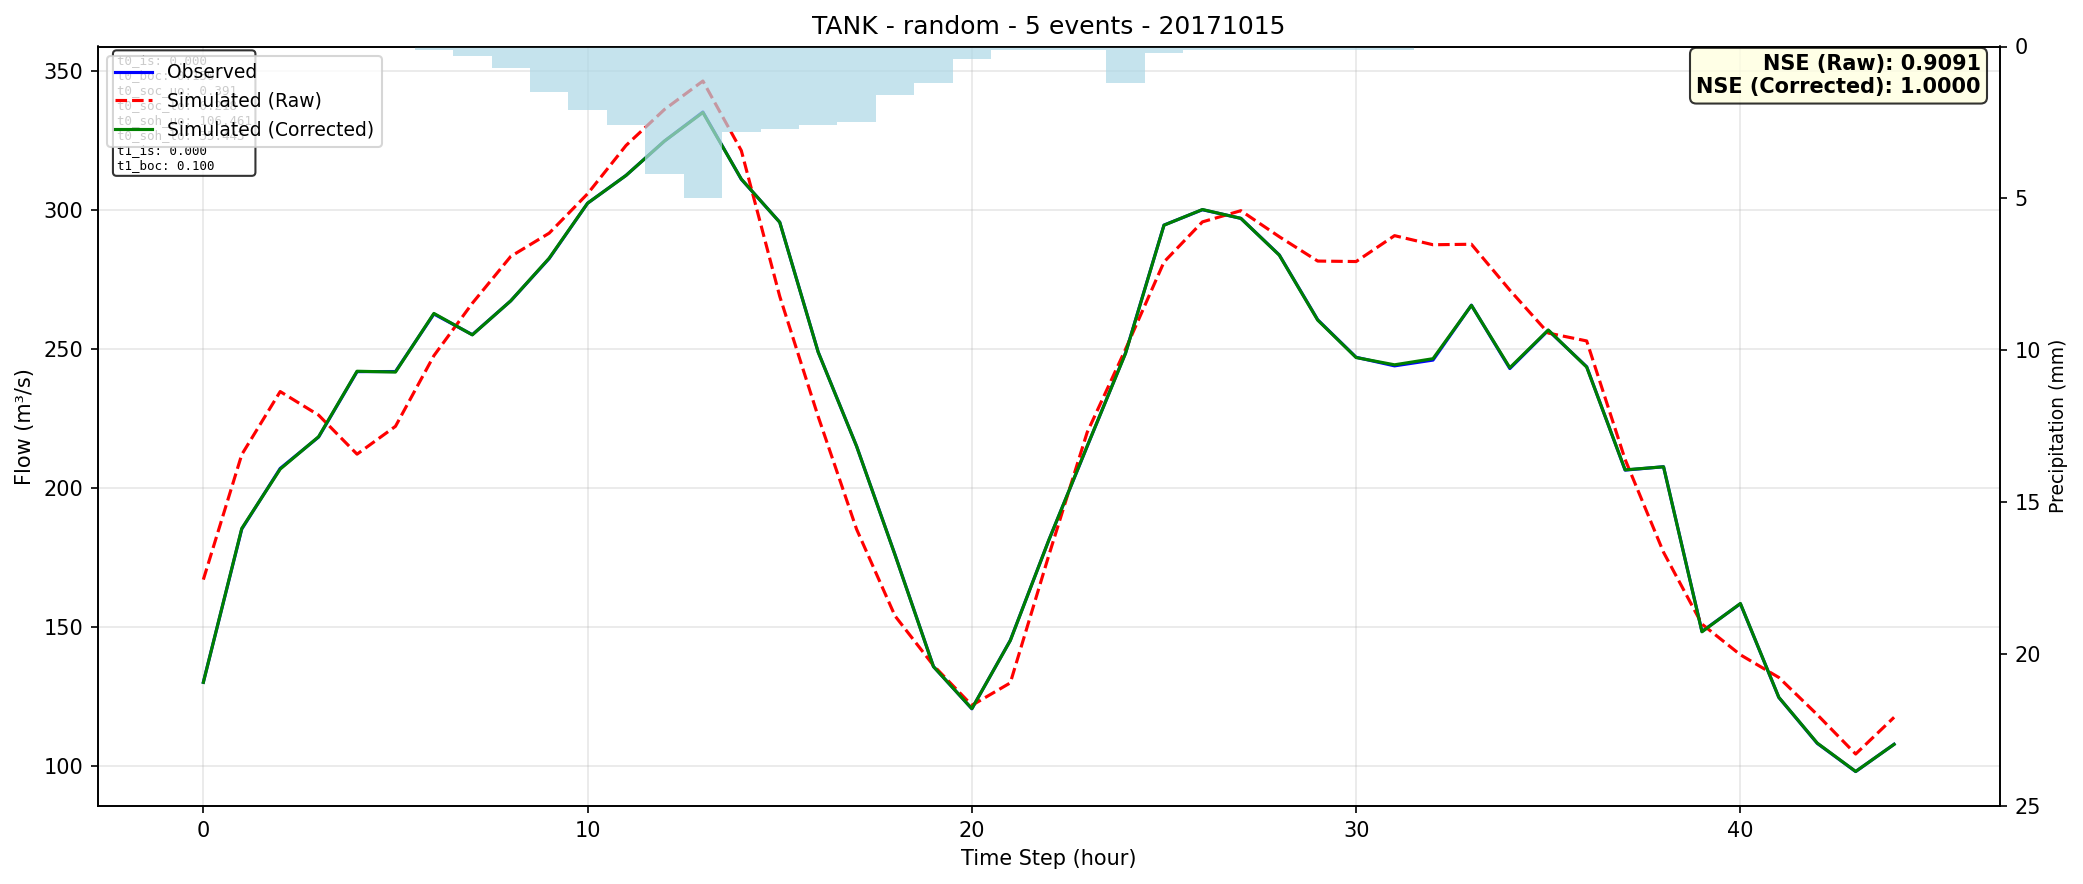

The data file committed next to this chart (first rows):
time, observed, simulated_raw, simulated_corrected
0, 130.1, 167.1, 130.1
1, 185.2, 212, 185.4
2, 207, 234.7, 206.8
3, 218.3, 226.2, 218.5
4, 241.9, 212.2, 242
5, 241.9, 222.2, 241.7
6, 262.6, 247.6, 262.8
7, 255.1, 266.5, 255.1
8, 267.3, 283.3, 267.3
9, 282.5, 291.7, 282.7
10, 302.4, 305.8, 302.5
11, 312.4, 323.2, 312.4
12, 324.8, 336.2, 324.8
13, 335.3, 346.4, 335.1
14, 311.1, 321.4, 311.1
15, 295.6, 268.9, 295.6
16, 248.9, 225.7, 248.9
17, 215, 185.2, 215
18, 176, 154, 175.9
19, 135.8, 136.2, 135.8
20, 120.6, 121.8, 120.6
21, 145.2, 129.9, 145.1
22, 181.2, 175.7, 181.2
23, 214.9, 220, 215
24, 248.6, 249.9, 248.5
25, 294.6, 281.3, 294.5
26, 300.1, 295.7, 300.2
27, 297, 299.8, 297
28, 283.8, 290.4, 283.8
29, 260.5, 281.6, 260.4
30, 247, 281.5, 246.9
31, 243.9, 290.8, 244.3
32, 246, 287.5, 246.5
33, 265.8, 287.7, 265.7
34, 243, 271.2, 243.3
35, 256.7, 255.7, 256.8
36, 243.6, 252.9, 243.5
37, 206.4, 210.3, 206.5
38, 207.7, 176.9, 207.6
39, 148.4, 151, 148.3
40, 158.4, 140, 158.5
41, 124.7, 131.9, 124.7
42, 108.1, 118.5, 108.2
43, 98.01, 104.3, 98.05
44, 107.8, 117.5, 107.8
